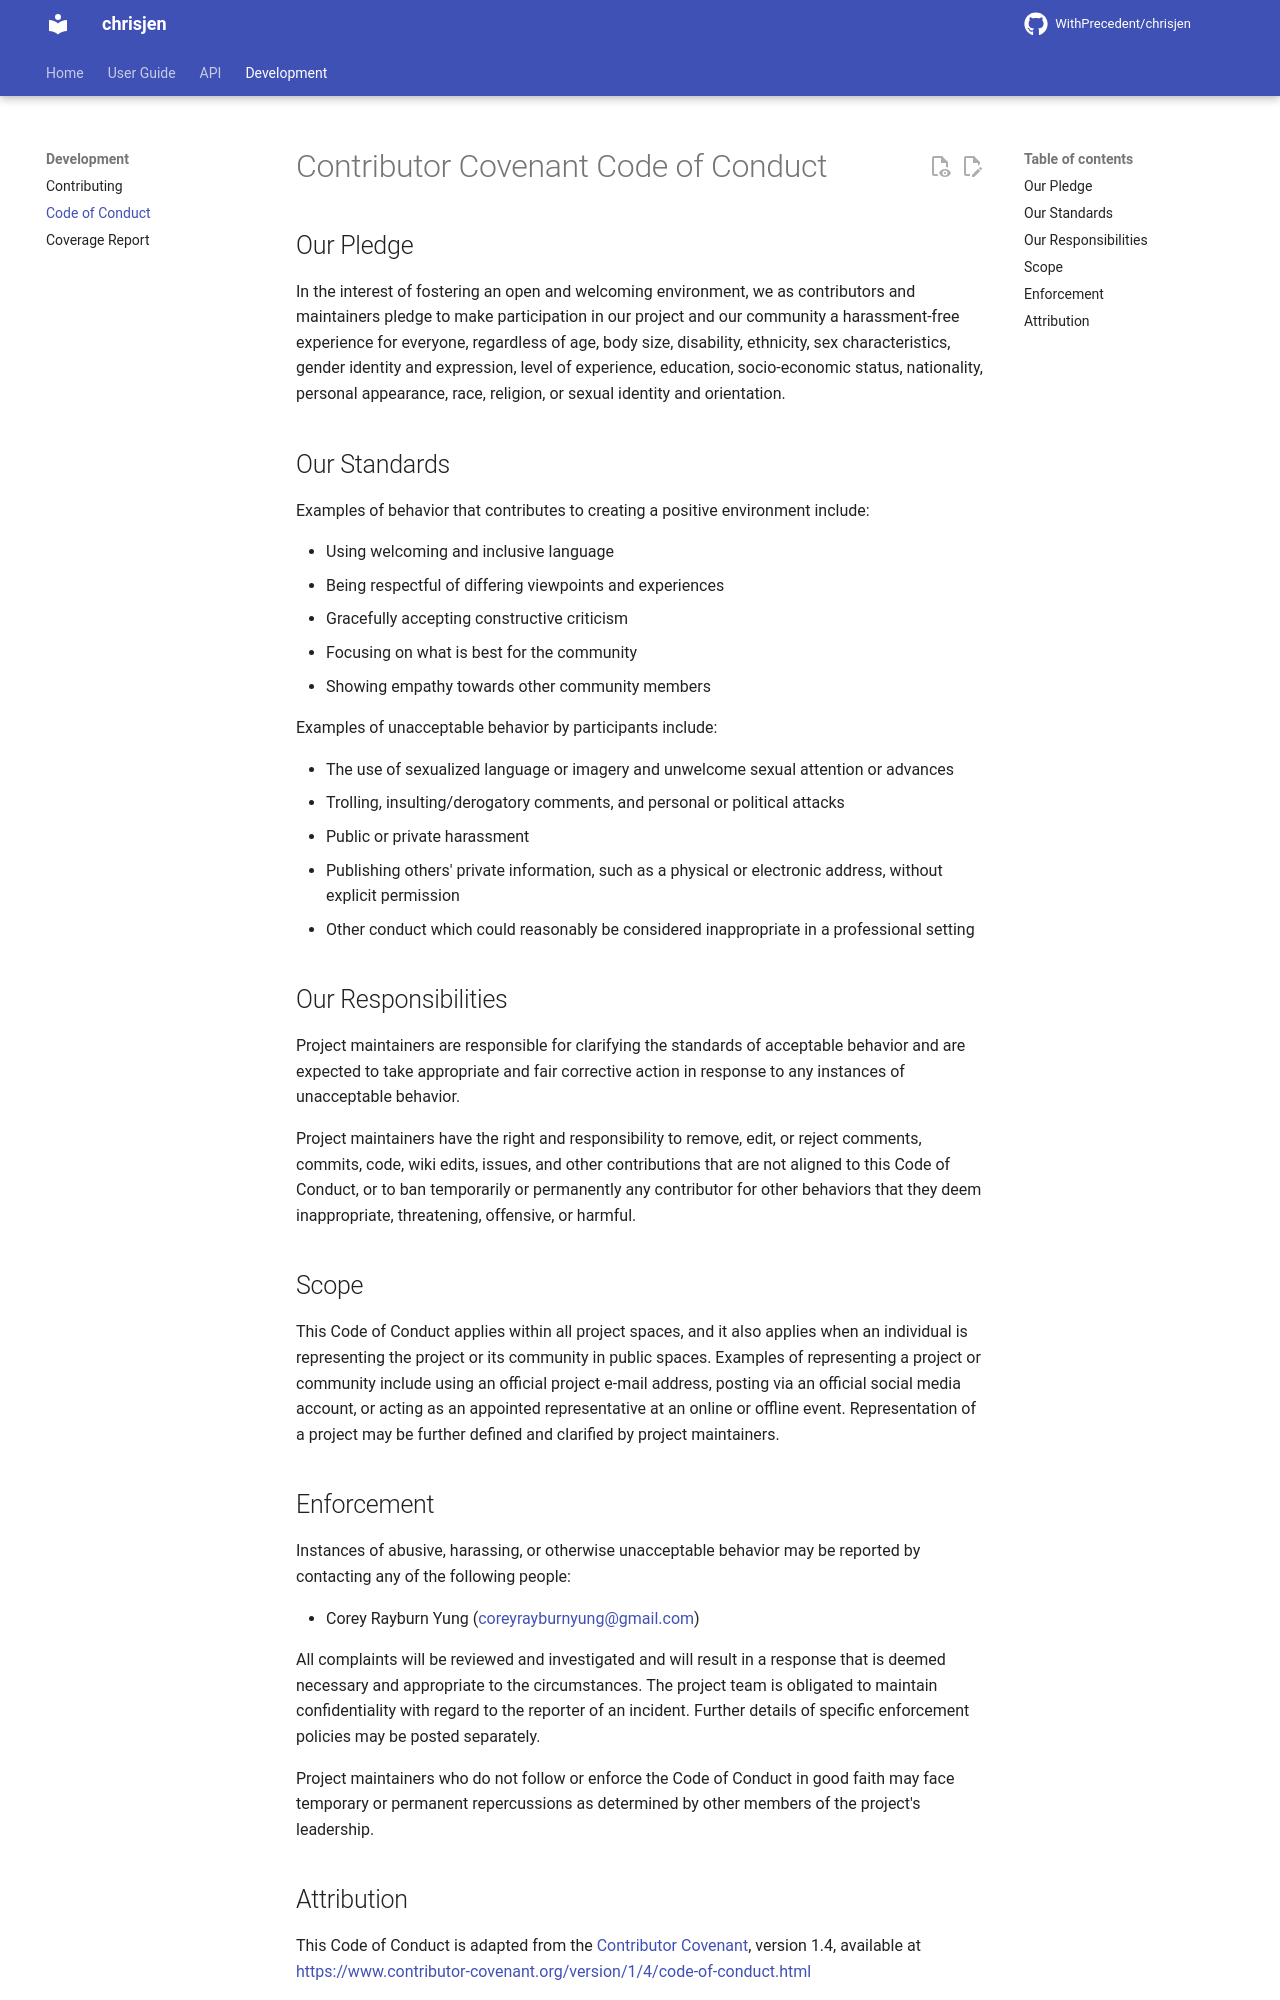

repository: WithPrecedent/chrisjen · page: code_of_conduct/index.html · generator: mkdocs

# Contributor Covenant Code of Conduct

## Our Pledge

In the interest of fostering an open and welcoming environment, we as
contributors and maintainers pledge to make participation in our project and our
community a harassment-free experience for everyone, regardless of age, body
size, disability, ethnicity, sex characteristics, gender identity and
expression, level of experience, education, socio-economic status, nationality,
personal appearance, race, religion, or sexual identity and orientation.

## Our Standards

Examples of behavior that contributes to creating a positive environment
include:

* Using welcoming and inclusive language
* Being respectful of differing viewpoints and experiences
* Gracefully accepting constructive criticism
* Focusing on what is best for the community
* Showing empathy towards other community members

Examples of unacceptable behavior by participants include:

* The use of sexualized language or imagery and unwelcome sexual attention or
  advances
* Trolling, insulting/derogatory comments, and personal or political attacks
* Public or private harassment
* Publishing others' private information, such as a physical or electronic
  address, without explicit permission
* Other conduct which could reasonably be considered inappropriate in a
  professional setting

## Our Responsibilities

Project maintainers are responsible for clarifying the standards of acceptable
behavior and are expected to take appropriate and fair corrective action in
response to any instances of unacceptable behavior.

Project maintainers have the right and responsibility to remove, edit, or
reject comments, commits, code, wiki edits, issues, and other contributions
that are not aligned to this Code of Conduct, or to ban temporarily or
permanently any contributor for other behaviors that they deem inappropriate,
threatening, offensive, or harmful.

## Scope

This Code of Conduct applies within all project spaces, and it also applies when
an individual is representing the project or its community in public spaces.
Examples of representing a project or community include using an official
project e-mail address, posting via an official social media account, or acting
as an appointed representative at an online or offline event. Representation of
a project may be further defined and clarified by project maintainers.
